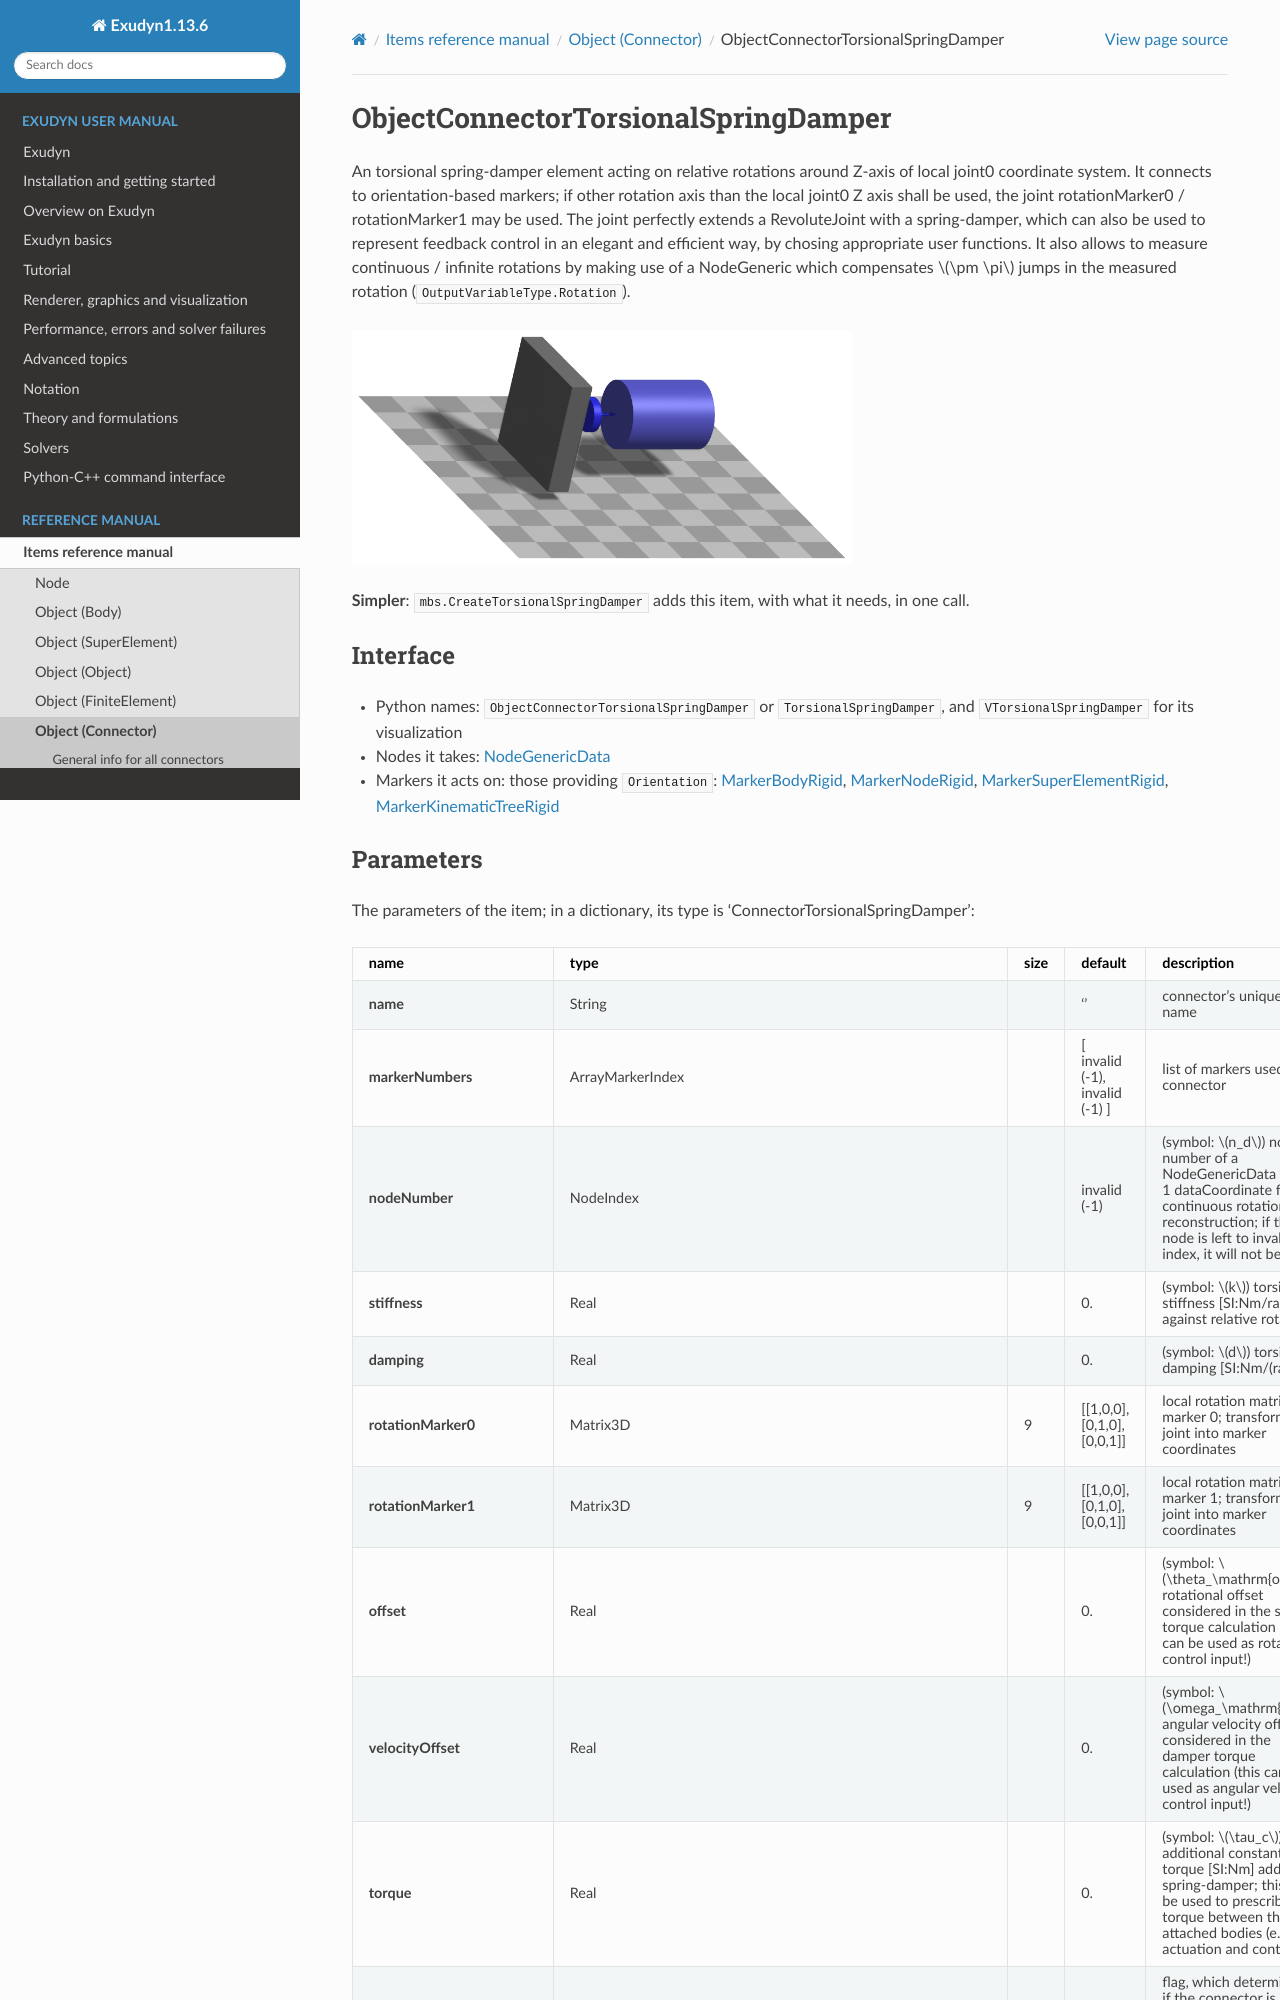

repository: jgerstmayr/EXUDYN · page: docs/generated/items/ObjectConnectorTorsionalSpringDamper.html · generator: sphinx

<!-- GENERATED by tools/generators/itemDocsEmitter.py from definitions/ - do not edit -->
```{raw} latex
\clearpage
```

(sec-item-objectconnectortorsionalspringdamper)=
# ObjectConnectorTorsionalSpringDamper

An torsional spring-damper element acting on relative rotations around Z-axis of local joint0 coordinate system. It connects to orientation-based markers; if other rotation axis than the local joint0 Z axis shall be used, the joint rotationMarker0 / rotationMarker1 may be used. The joint perfectly extends a RevoluteJoint with a spring-damper, which can also be used to represent feedback control in an elegant and efficient way, by chosing appropriate user functions. It also allows to measure continuous / infinite rotations by making use of a NodeGeneric which compensates $\pm \pi$ jumps in the measured rotation (`OutputVariableType.Rotation`).
```{image} /docs/figures/itemImages/ObjectConnectorTorsionalSpringDamper.png
:width: 500
```


**Simpler**: [`mbs.CreateTorsionalSpringDamper`](#sec-mainsystemextensions-createtorsionalspringdamper) adds this item, with what it needs, in one call.

## Interface

- Python names: `ObjectConnectorTorsionalSpringDamper` or `TorsionalSpringDamper`, and `VTorsionalSpringDamper` for its visualization
- Nodes it takes: [](#sec-item-nodegenericdata)
- Markers it acts on: those providing `Orientation`: [](#sec-item-markerbodyrigid), [](#sec-item-markernoderigid), [](#sec-item-markersuperelementrigid), [](#sec-item-markerkinematictreerigid)
